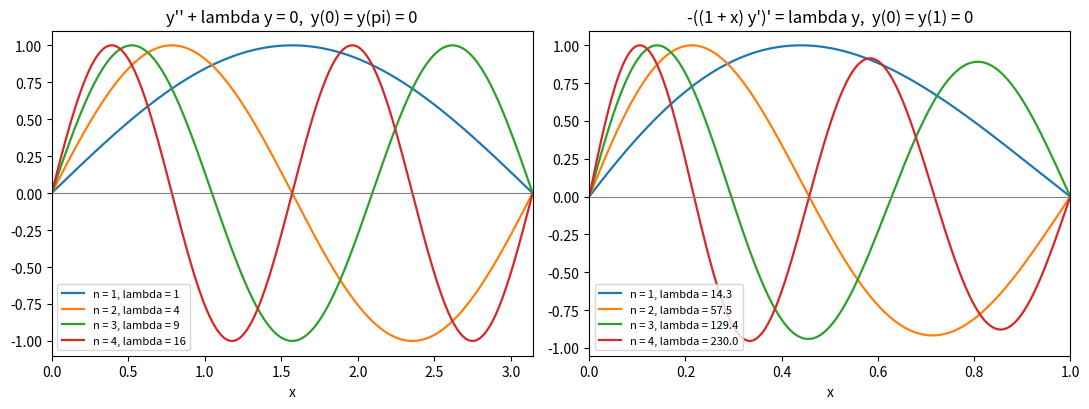

Reproduce this figure in Python.
"""First eigenfunctions of two Dirichlet Sturm-Liouville problems."""

import numpy as np
import matplotlib.pyplot as plt
from scipy.linalg import eigh_tridiagonal

fig, axes = plt.subplots(1, 2, figsize=(11, 4.2))

ax = axes[0]
x = np.linspace(0, np.pi, 400)
for n in range(1, 5):
    ax.plot(x, np.sin(n * x), color=f"C{n - 1}", lw=1.6, label=f"n = {n}, lambda = {n * n}")
ax.axhline(0, color="0.5", lw=0.8)
ax.set_xlim(0, np.pi)
ax.set_title("y'' + lambda y = 0,  y(0) = y(pi) = 0")
ax.set_xlabel("x")
ax.legend(loc="lower left", fontsize=8)

# -((1 + x) y')' = lambda y on (0, 1), Dirichlet; finite differences
N = 800
h = 1.0 / N
xi = np.linspace(h, 1 - h, N - 1)
p_half = 1 + np.linspace(h / 2, 1 - h / 2, N)  # p at midpoints
diag = (p_half[:-1] + p_half[1:]) / h**2
off = -p_half[1:-1] / h**2
vals, vecs = eigh_tridiagonal(diag, off, select="i", select_range=(0, 3))
ax = axes[1]
xx = np.concatenate([[0], xi, [1]])
for n in range(4):
    v = np.concatenate([[0], vecs[:, n], [0]])
    v = v / np.max(np.abs(v))
    if v[1] < 0:  # start upward, like sin(n x)
        v = -v
    ax.plot(xx, v, color=f"C{n}", lw=1.6, label=f"n = {n + 1}, lambda = {vals[n]:.1f}")
ax.axhline(0, color="0.5", lw=0.8)
ax.set_xlim(0, 1)
ax.set_title("-((1 + x) y')' = lambda y,  y(0) = y(1) = 0")
ax.set_xlabel("x")
ax.legend(loc="lower left", fontsize=8)

fig.tight_layout()
